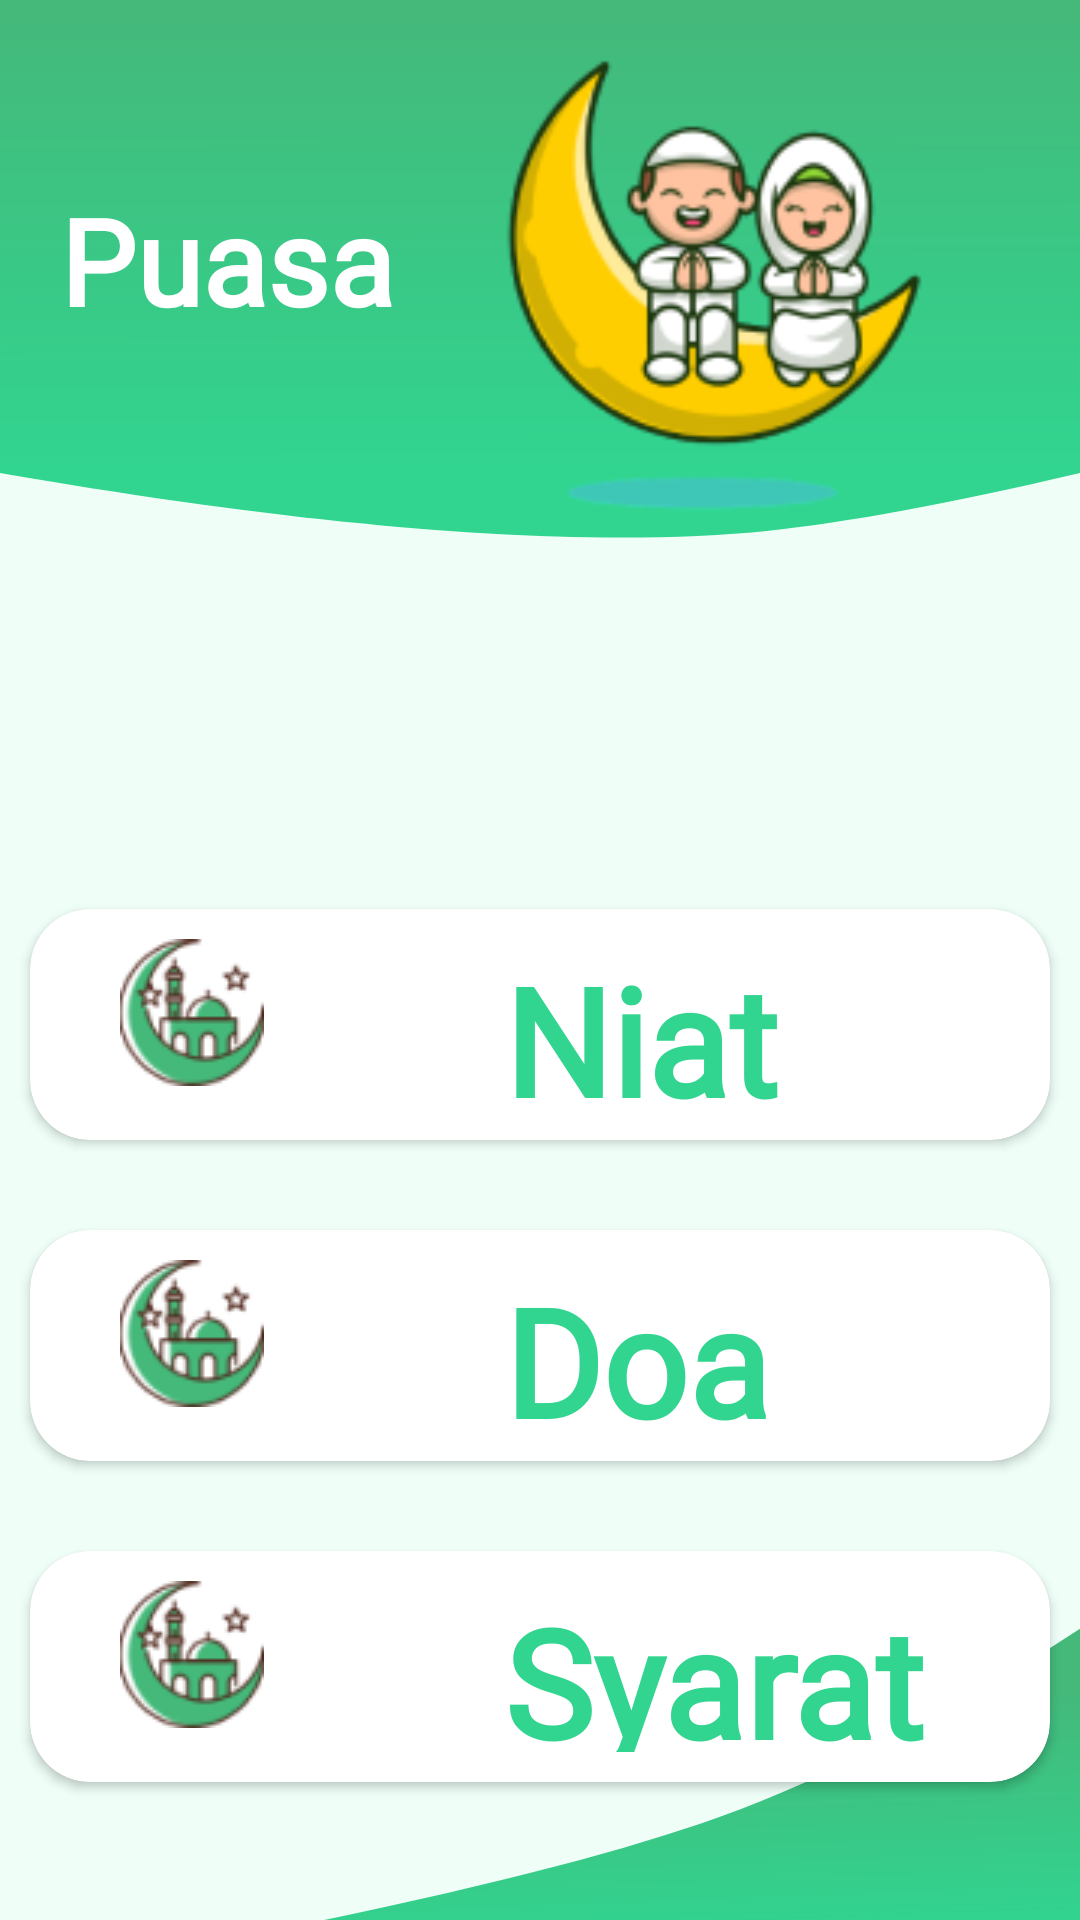

The Android layout XML behind this screen, and the referenced resources:
<!-- AndroidManifest.xml: application theme Theme.RamadhanBerkahRevisi1 -->
<!-- res/layout/activity_puasa.xml -->
<?xml version="1.0" encoding="utf-8"?>
<LinearLayout xmlns:android="http://schemas.android.com/apk/res/android"
    xmlns:app="http://schemas.android.com/apk/res-auto"
    xmlns:tools="http://schemas.android.com/tools"
    android:layout_width="match_parent"
    android:layout_height="match_parent"
    android:orientation="vertical"
    tools:context=".Puasa.PuasaActivity"
    android:background="@drawable/background">

    //header
    <LinearLayout
        android:layout_width="wrap_content"
        android:layout_height="203dp"
        android:orientation="horizontal">

        //Serba-Serbi Text

        <TextView
            android:layout_width="wrap_content"
            android:layout_height="wrap_content"
            android:text="Puasa"
            android:fontFamily="@font/ramadhan_karim"
            android:textSize="40sp"
            android:textColor="#fff"
            android:textStyle="bold"
            android:layout_marginTop="60dp"
            android:layout_marginLeft="20dp"/>

        //Logo

        <ImageView
            android:layout_width="170dp"
            android:layout_height="180dp"
            android:layout_marginLeft="20dp"
            android:src="@drawable/logo" />

    </LinearLayout>

    //niat puasa
    <androidx.cardview.widget.CardView
        android:id="@+id/cv_niat"
        android:layout_width="match_parent"
        android:layout_height="77dp"
        android:layout_marginTop="100dp"
        android:layout_marginLeft="10dp"
        android:layout_marginRight="10dp"
        app:cardCornerRadius="20dp"
        android:clickable="true"
        android:foreground="?android:attr/selectableItemBackground">>

        <LinearLayout
            android:id="@+id/ly_niat"
            android:layout_width="match_parent"
            android:layout_height="wrap_content"
            android:padding="10dp">
            <ImageView
                android:layout_width="wrap_content"
                android:layout_height="wrap_content"
                android:src="@drawable/ic_puasa"
                android:layout_marginLeft="20dp"/>

            <TextView
                android:layout_width="match_parent"
                android:layout_height="wrap_content"
                android:text="Niat"
                android:textSize="50sp"
                android:textStyle="bold"
                android:textColor="#31D590"
                android:layout_marginLeft="80dp"
                android:fontFamily="@font/littlemisspriss"/>
        </LinearLayout>

    </androidx.cardview.widget.CardView>

    //doa puasa
    <androidx.cardview.widget.CardView
       android:id="@+id/cv_doa_puasa"
        android:layout_width="match_parent"
        android:layout_height="77dp"
        android:layout_marginTop="30dp"
        android:layout_marginLeft="10dp"
        android:layout_marginRight="10dp"
        app:cardCornerRadius="20dp"
        android:clickable="true"
        android:foreground="?android:attr/selectableItemBackground">>

        <LinearLayout
            android:layout_width="match_parent"
            android:layout_height="wrap_content"
            android:padding="10dp">
            <ImageView
                android:layout_width="wrap_content"
                android:layout_height="wrap_content"
                android:src="@drawable/ic_puasa"
                android:layout_marginLeft="20dp"/>

            <TextView
                android:layout_width="match_parent"
                android:layout_height="wrap_content"
                android:text="Doa Buka Puasa"
                android:textSize="50sp"
                android:textStyle="bold"
                android:textColor="#31D590"
                android:layout_marginLeft="80dp"
                android:fontFamily="@font/littlemisspriss"/>
        </LinearLayout>

    </androidx.cardview.widget.CardView>

  //syarat dan rukun
    <androidx.cardview.widget.CardView
        android:id="@+id/cv_syarat_rukun_puasa"
        android:layout_width="match_parent"
        android:layout_height="77dp"
        android:layout_marginTop="30dp"
        android:layout_marginLeft="10dp"
        android:layout_marginRight="10dp"
        app:cardCornerRadius="20dp"
        android:clickable="true"
        android:foreground="?android:attr/selectableItemBackground">>

        <LinearLayout
            android:layout_width="match_parent"
            android:layout_height="wrap_content"
            android:padding="10dp">
            <ImageView
                android:layout_width="wrap_content"
                android:layout_height="wrap_content"
                android:src="@drawable/ic_puasa"
                android:layout_marginLeft="20dp"/>

            <TextView
                android:layout_width="match_parent"
                android:layout_height="wrap_content"
                android:text="Syarat dan Rukun"
                android:textSize="50sp"
                android:textStyle="bold"
                android:textColor="#31D590"
                android:layout_marginLeft="80dp"
                android:fontFamily="@font/littlemisspriss"/>
        </LinearLayout>

    </androidx.cardview.widget.CardView>

</LinearLayout>
<!-- resources referenced by this layout -->
<resources>
  <!-- drawable background (drawable) -->
  <vector xmlns:android="http://schemas.android.com/apk/res/android"
      xmlns:aapt="http://schemas.android.com/aapt"
      android:width="360dp"
      android:height="800dp"
      android:viewportWidth="360"
      android:viewportHeight="800">
    <group>
      <clip-path
          android:pathData="M0,0h360v800h-360z"/>
      <path
          android:pathData="M0,0h360v800h-360z"
          android:fillColor="#EFFFF8"/>
      <path
          android:pathData="M0,0H360V197.101C316.672,209.782 282.112,217.78 256.32,221.096C195.41,228.924 109.97,220.926 0,197.101V0Z">
        <aapt:attr name="android:fillColor">
          <gradient 
              android:startY="5.8013"
              android:startX="157.236"
              android:endY="199.179"
              android:endX="157.657"
              android:type="linear">
            <item android:offset="0" android:color="#FF44B97A"/>
            <item android:offset="1" android:color="#FF31D590"/>
          </gradient>
        </aapt:attr>
      </path>
      <path
          android:pathData="M0,248.175h0.624v0.634h-0.624z"/>
      <path
          android:pathData="M108.48,0h0.495v0.504h-0.495z"/>
      <path
          android:pathData="M-7,827C109.891,801.911 192.225,778.578 240,757C278.523,739.601 321.19,711.267 368,672V827H-7Z">
        <aapt:attr name="android:fillColor">
          <gradient 
              android:startY="709.476"
              android:startX="262.26"
              android:endY="808.533"
              android:endX="266.982"
              android:type="linear">
            <item android:offset="0" android:color="#FF44B97A"/>
            <item android:offset="0.975" android:color="#FF31D490"/>
          </gradient>
        </aapt:attr>
      </path>
    </group>
  </vector>
  <!-- drawable ic_puasa: png bitmap (drawable, 4388 bytes) -->
  <!-- drawable logo: png bitmap (drawable, 20389 bytes) -->
  <style name="Theme.RamadhanBerkahRevisi1" parent="Theme.AppCompat.Light.NoActionBar">
          
          <item name="colorPrimary">@color/purple_500</item>
          <item name="colorPrimaryVariant">@color/purple_700</item>
          <item name="colorOnPrimary">@color/white</item>
          
          <item name="colorSecondary">@color/teal_200</item>
          <item name="colorSecondaryVariant">@color/teal_700</item>
          <item name="colorOnSecondary">@color/black</item>
          
          <item name="android:statusBarColor" tools:targetApi="l">?attr/colorPrimaryVariant</item>
          
      </style>
  <color name="purple_500">#FF6200EE</color>
  <color name="purple_700">#FF3700B3</color>
  <color name="white">#FFFFFFFF</color>
  <color name="teal_200">#FF03DAC5</color>
  <color name="teal_700">#FF018786</color>
  <color name="black">#FF000000</color>
</resources>
